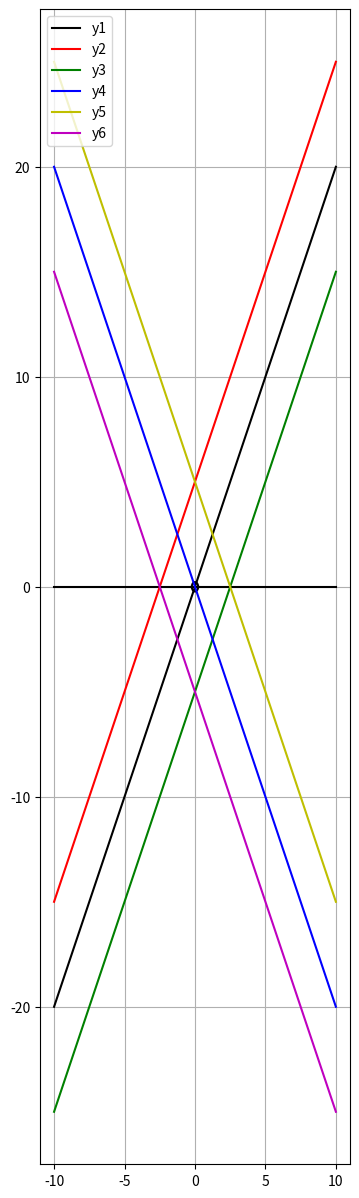

Here is the Python script that generated this plot:
import numpy as np
from matplotlib import pyplot as plt

x = np.linspace(-10,10,1000)
plt.figure(figsize=(4,15))

plt.plot(x, (0.05-x**2)**0.5, '-k')
plt.plot(x, -((0.05-x**2)**0.5), '-k')


#Tentukan persamaan matematika yang diinginkan

y = x -x -0
y1 = 2*x
y2 = 2*x + 5
y3 = 2*x - 5
y4 = -2*x
y5 = -2*x + 5
y6 = -2*x - 5

plt.plot(x, y, '-k')
plt.plot(x, y1, '-k', label='y1')
plt.plot(x, y2, '-r', label='y2')
plt.plot(x, y3, '-g', label='y3')
plt.plot(x, y4, '-b', label='y4')
plt.plot(x, y5, '-y', label='y5')
plt.plot(x, y6, '-m', label='y6')


plt.legend(loc='upper left')
plt.grid()
plt.show()
